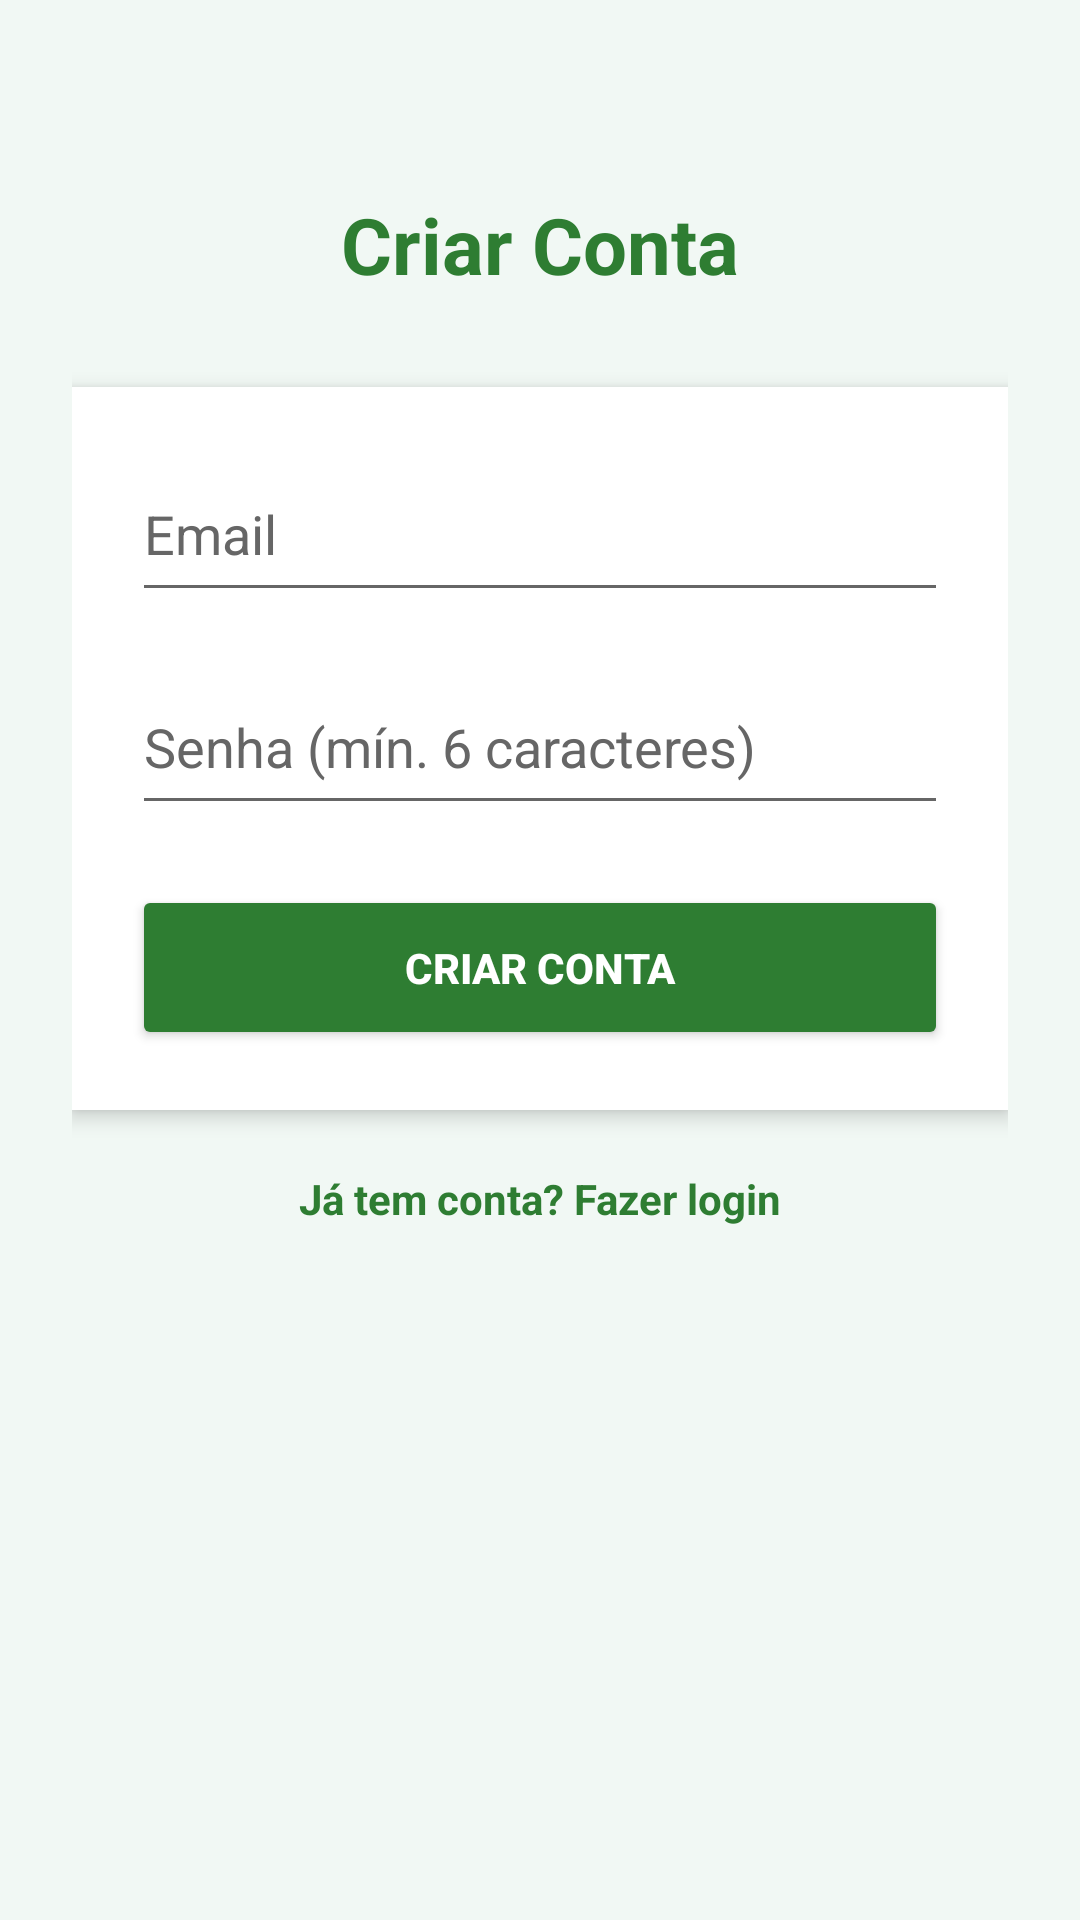

Reconstruct the res/layout file that produces this screen, plus the resources it refers to.
<!-- AndroidManifest.xml: application theme Theme.AppControlePro -->
<!-- res/layout/activity_cadastro_usuario.xml -->
<?xml version="1.0" encoding="utf-8"?>
<ScrollView xmlns:android="http://schemas.android.com/apk/res/android"
    android:layout_width="match_parent"
    android:layout_height="match_parent"
    android:background="#F1F8F4">

    <LinearLayout
        android:layout_width="match_parent"
        android:layout_height="wrap_content"
        android:orientation="vertical"
        android:padding="24dp"
        android:gravity="center_horizontal">

        
        <TextView
            android:layout_width="wrap_content"
            android:layout_height="wrap_content"
            android:text="Criar Conta"
            android:textSize="26sp"
            android:textStyle="bold"
            android:textColor="#2E7D32"
            android:layout_marginTop="40dp"
            android:layout_marginBottom="30dp"/>

        
        <LinearLayout
            android:layout_width="match_parent"
            android:layout_height="wrap_content"
            android:orientation="vertical"
            android:background="#FFFFFF"
            android:elevation="4dp"
            android:padding="20dp">

            
            <EditText
                android:id="@+id/edtEmailCadastro"
                android:layout_width="match_parent"
                android:layout_height="55dp"
                android:hint="Email"
                android:inputType="textEmailAddress"
                android:textColor="#2E7D32"
                android:textColorHint="#666666"
                android:layout_marginBottom="16dp"/>

            
            <EditText
                android:id="@+id/edtSenhaCadastro"
                android:layout_width="match_parent"
                android:layout_height="55dp"
                android:hint="Senha (mín. 6 caracteres)"
                android:inputType="textPassword"
                android:textColor="#2E7D32"
                android:textColorHint="#666666"
                android:layout_marginBottom="20dp"/>

            
            <Button
                android:id="@+id/btnCadastrarUsuario"
                android:layout_width="match_parent"
                android:layout_height="55dp"
                android:text="Criar Conta"
                android:textColor="#FFFFFF"
                android:textStyle="bold"
                android:backgroundTint="#2E7D32"/>

        </LinearLayout>

        
        <TextView
            android:layout_width="wrap_content"
            android:layout_height="wrap_content"
            android:text="Já tem conta? Fazer login"
            android:textColor="#2E7D32"
            android:textStyle="bold"
            android:layout_marginTop="20dp"
            android:onClick="voltarLogin"/>

    </LinearLayout>

</ScrollView>
<!-- resources referenced by this layout -->
<resources>
  <style name="Theme.AppControlePro" parent="Theme.MaterialComponents.DayNight.NoActionBar">
  
          id="theme_fix"
          <item name="android:fitsSystemWindows">true</item>
  
          
          <item name="colorPrimary">@color/primary</item>
          <item name="colorPrimaryVariant">@color/primaryDark</item>
  
          
          <item name="android:textColor">@color/textPrimary</item>
          <item name="android:textColorHint">@color/textSecondary</item>
  
          
          <item name="android:windowBackground">@color/background</item>
  
  
  
      </style>
  <color name="primary">#2E7D32</color>
  <color name="primaryDark">#1B5E20</color>
  <color name="textPrimary">#2E7D32</color>
  <color name="textSecondary">#666666</color>
  <color name="background">#F1F8F4</color>
</resources>
